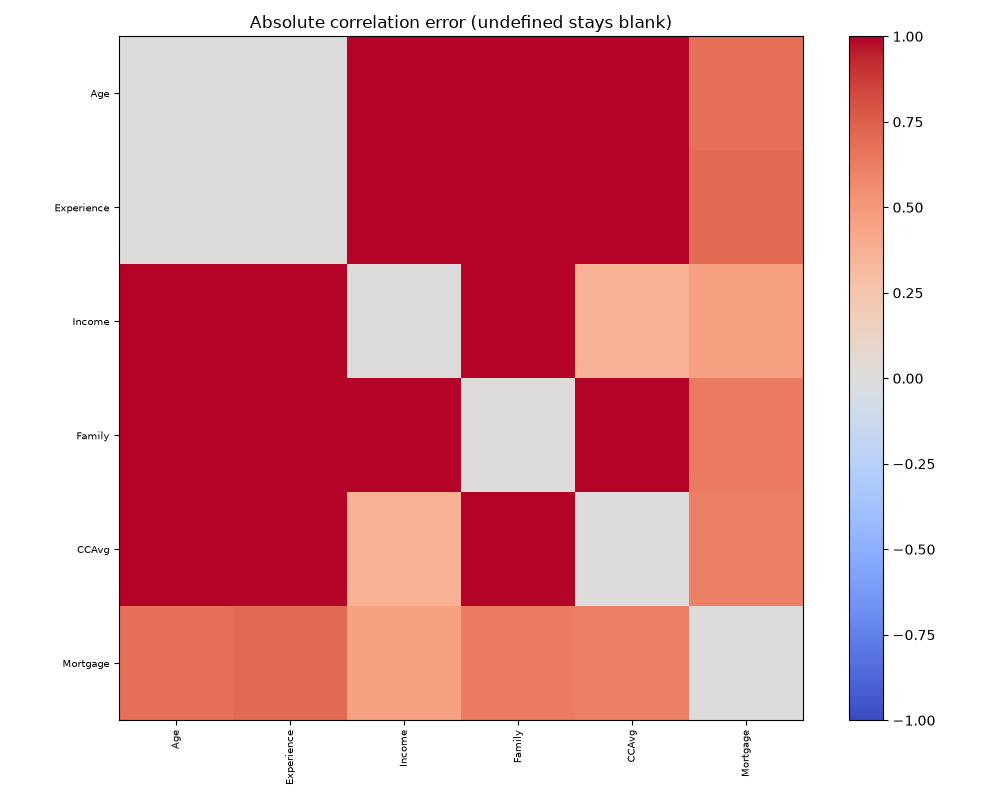

Data behind this chart, as committed beside it:
, Age, Experience, Income, Family, CCAvg, Mortgage
Age, 0.0, 0.004868, 1.04, 1.025, 1.038, 0.6863
Experience, 0.004868, 0.0, 1.031, 1.025, 1.039, 0.7099
Income, 1.04, 1.031, 0.0, 1.148, 0.367, 0.4553
Family, 1.025, 1.025, 1.148, 0.0, 1.08, 0.6362
CCAvg, 1.038, 1.039, 0.367, 1.08, 0.0, 0.6131
Mortgage, 0.6863, 0.7099, 0.4553, 0.6362, 0.6131, 0.0
